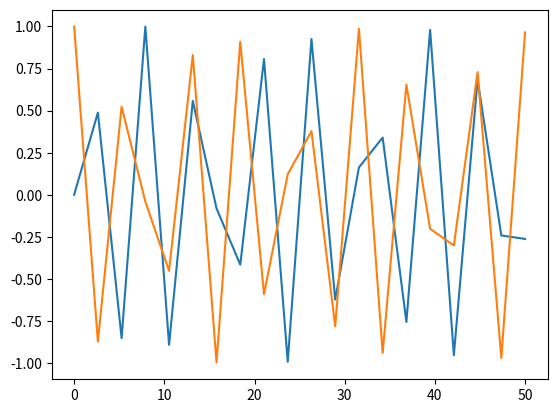

Source code (Python):
from matplotlib.pyplot import *
from numpy import *
x=linspace(0,50,20)
plot(x,sin(x))
y=linspace(0,50,20)
plot(x,cos(y))
show()
